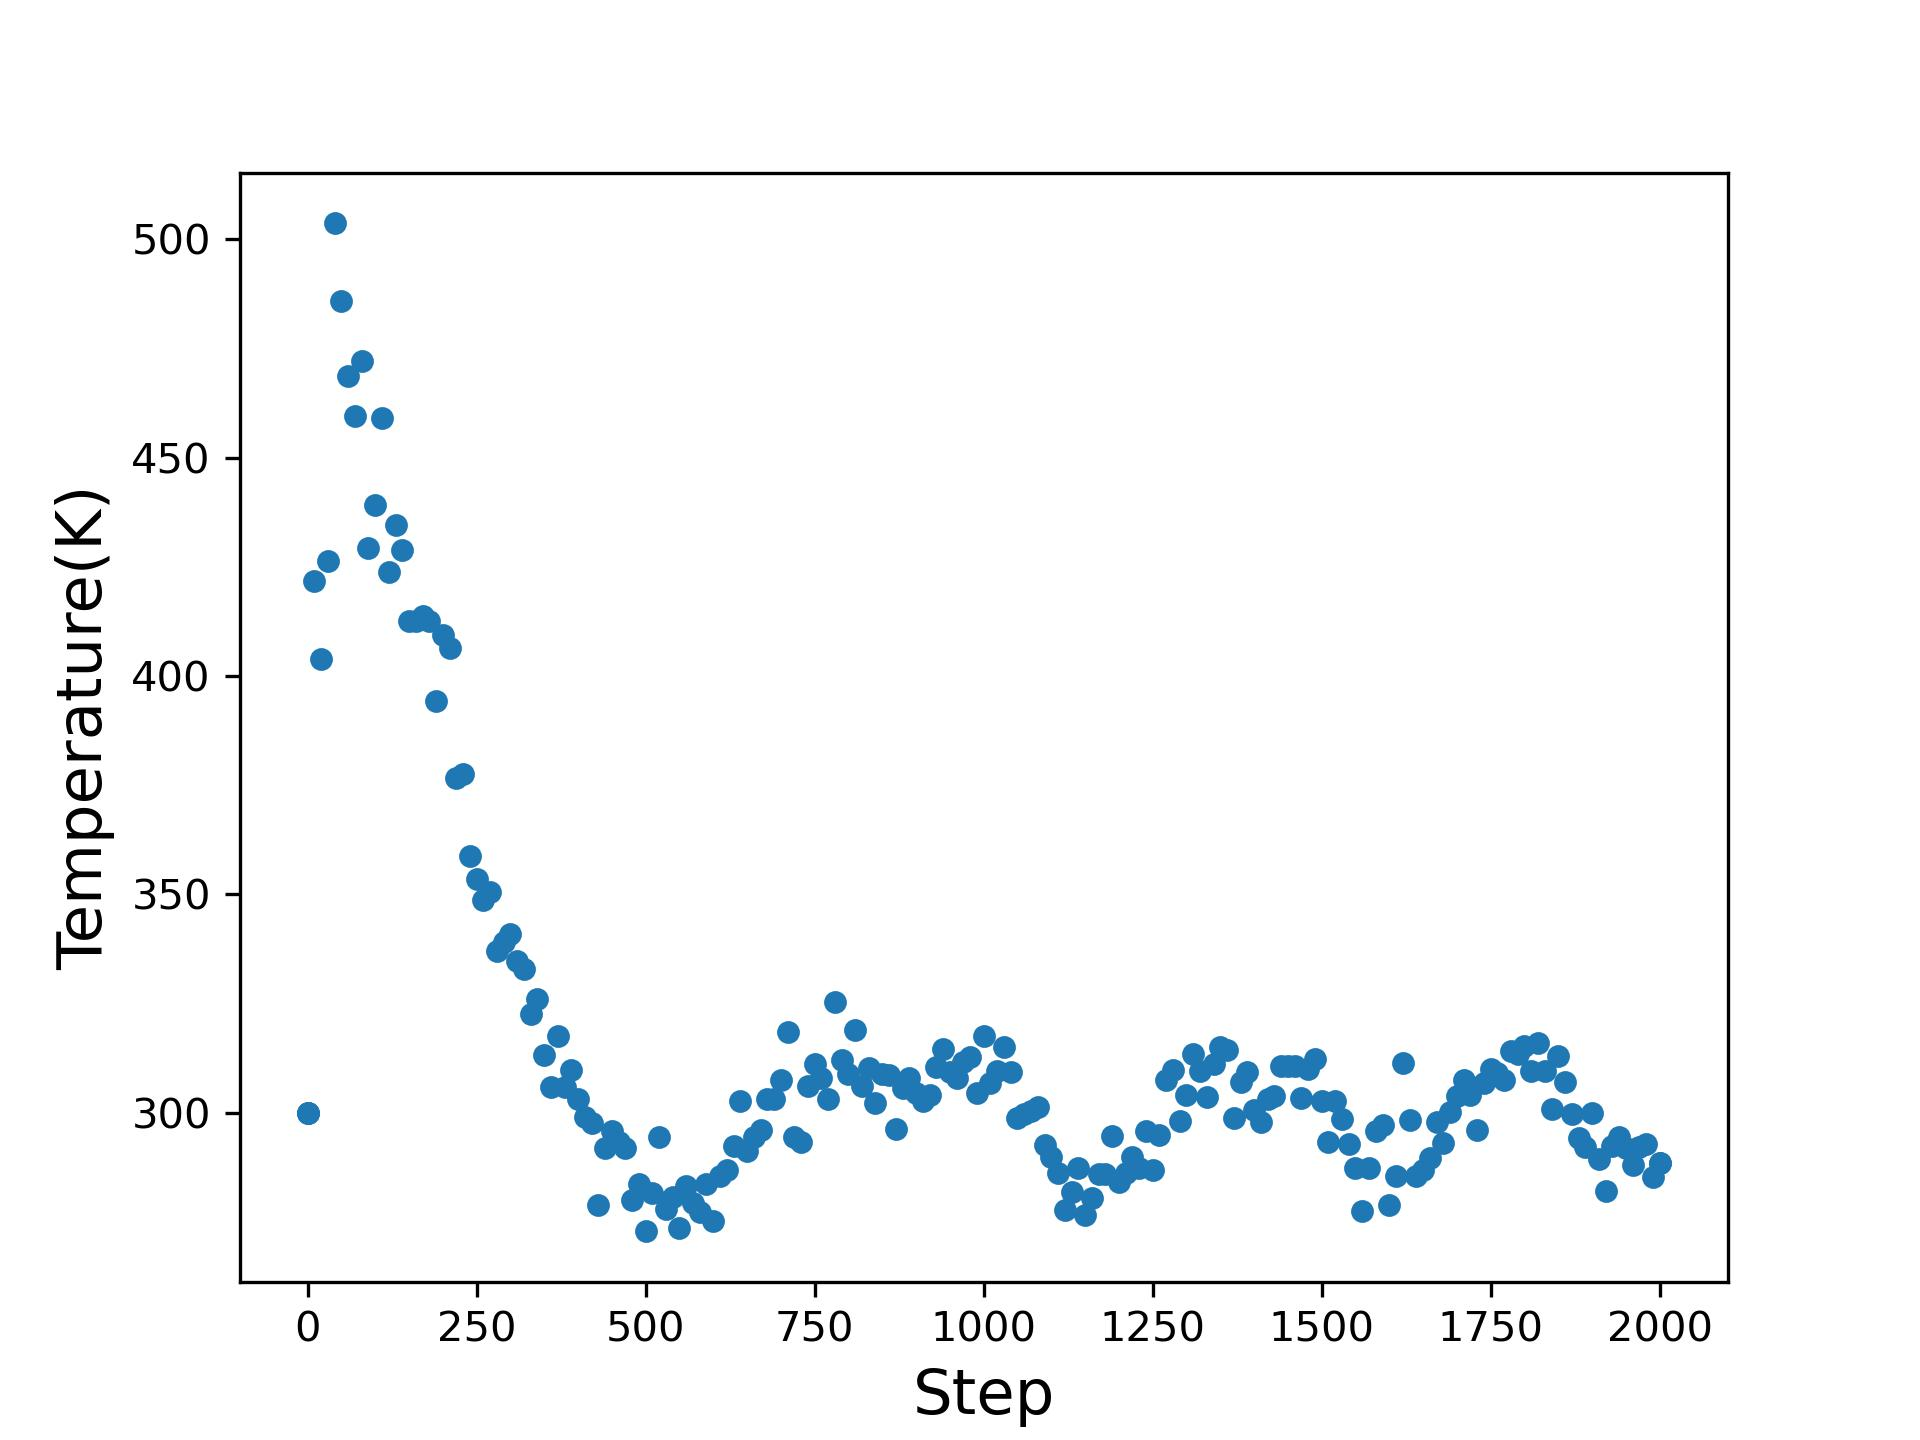

Values plotted in this chart, from the file beside it:
, Step, c_T
0, 0.0, 300.0
1, 1.0, 300.0
2, 1.0, 300.0
3, 10.0, 421.8
4, 20.0, 404
5, 30.0, 426.4
6, 40.0, 503.7
7, 50.0, 485.9
8, 60.0, 468.7
9, 70.0, 459.5
10, 80.0, 472.3
11, 90.0, 429.4
12, 100.0, 439.2
13, 110.0, 459.1
14, 120.0, 423.8
15, 130.0, 434.6
16, 140.0, 428.9
17, 150.0, 412.6
18, 160.0, 412.5
19, 170.0, 413.7
20, 180.0, 412.6
21, 190.0, 394.3
22, 200.0, 409.5
23, 210.0, 406.4
24, 220.0, 376.7
25, 230.0, 377.7
26, 240.0, 358.9
27, 250.0, 353.4
28, 260.0, 348.6
29, 270.0, 350.6
30, 280.0, 337
31, 290.0, 339.1
32, 300.0, 340.8
33, 310.0, 334.7
34, 320.0, 332.9
35, 330.0, 322.7
36, 340.0, 326.1
37, 350.0, 313.1
38, 360.0, 305.9
39, 370.0, 317.5
40, 380.0, 305.9
41, 390.0, 309.9
42, 400.0, 303.2
43, 410.0, 299.1
44, 420.0, 297.8
45, 430.0, 278.9
46, 440.0, 291.8
47, 450.0, 295.7
48, 460.0, 293.2
49, 470.0, 291.9
50, 480.0, 280.1
51, 490.0, 283.7
52, 500.0, 272.9
53, 510.0, 281.5
54, 520.0, 294.6
55, 530.0, 277.9
56, 540.0, 280.7
57, 550.0, 273.7
58, 560.0, 283.3
59, 570.0, 279.3
... 144 more rows
